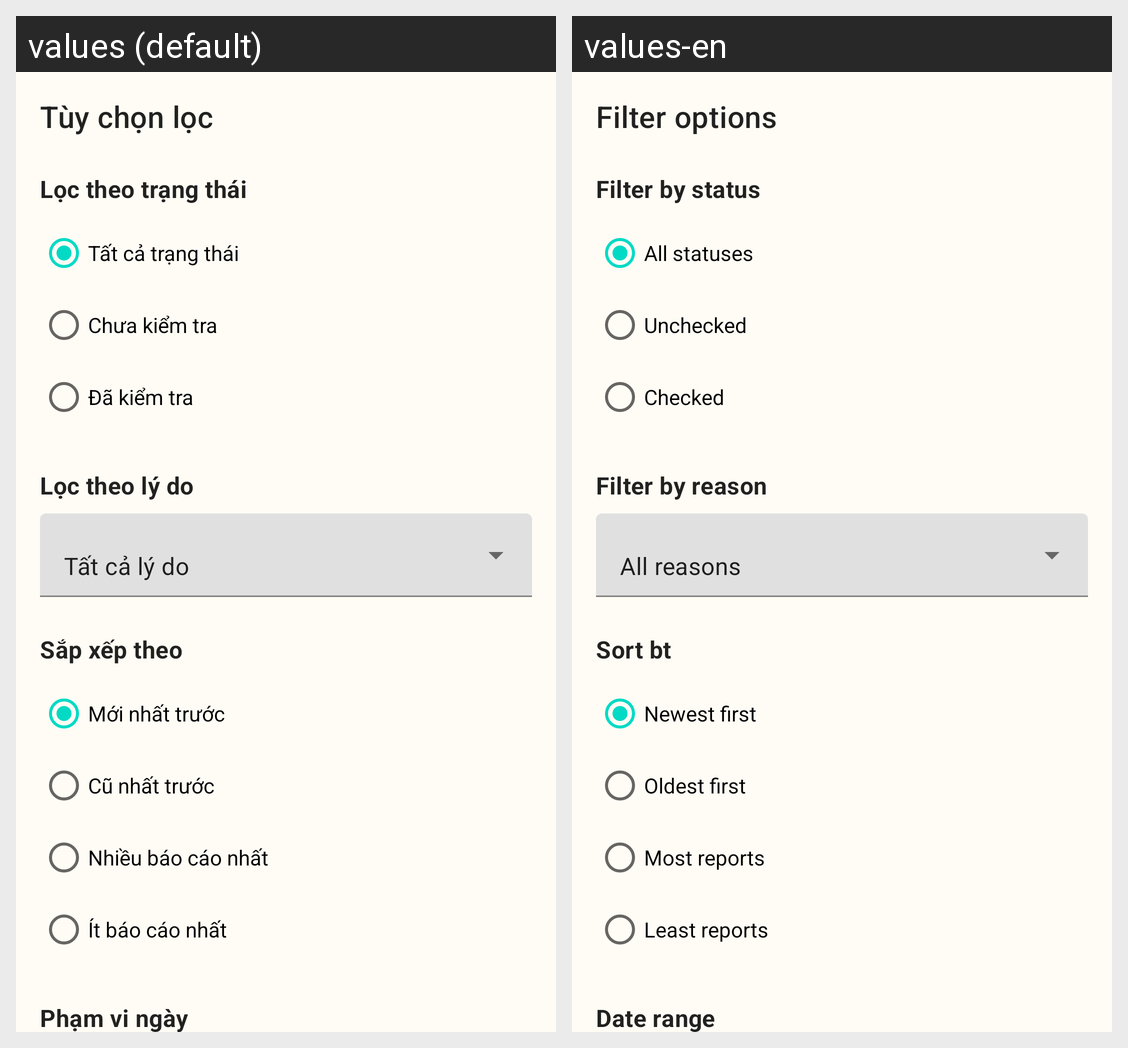

Translations of the strings shown on this Android screen, per locale in the grid:
Android screen res/layout/dialog_filter_options.xml rendered under 2 locales, left to right: values (default), values-en. Device: Nexus 5 (rendered at 1080×1920; each locale shown at half size, 540×960, under a caption strip naming it); theme Theme.Pinterest_clone_test2.
Strings drawn on this screen, with the default value and each locale's value (text and hints the layout hard-codes, and strings that could not be matched under every locale, appear in the picture but are not listed):

filter_options
  values: Tùy chọn lọc
  values-en: Filter options

filter_by_status
  values: Lọc theo trạng thái
  values-en: Filter by status

status_all
  values: Tất cả trạng thái
  values-en: All statuses

status_unchecked
  values: Chưa kiểm tra
  values-en: Unchecked

status_checked
  values: Đã kiểm tra
  values-en: Checked

filter_by_reason
  values: Lọc theo lý do
  values-en: Filter by reason

all_reasons
  values: Tất cả lý do
  values-en: All reasons

sort_by
  values: Sắp xếp theo
  values-en: Sort bt

sort_by_newest
  values: Mới nhất trước
  values-en: Newest first

sort_by_oldest
  values: Cũ nhất trước
  values-en: Oldest first

sort_by_most_reports
  values: Nhiều báo cáo nhất
  values-en: Most reports

sort_by_least_reports
  values: Ít báo cáo nhất
  values-en: Least reports

date_range
  values: Phạm vi ngày
  values-en: Date range
